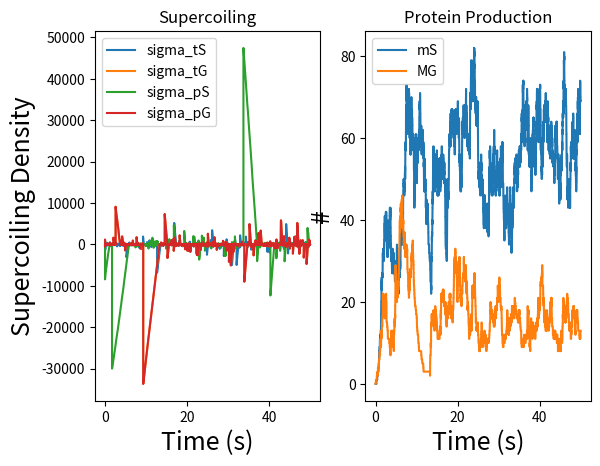

This chart was generated by the following Python code:
#!/usr/bin/python3

import numpy as np
import matplotlib.pyplot as plt
import json

T = 50
#Some constants
P_L = 2000                          # length of plasmid
TL_S = 203                          # length of transcribed portion of mSpinach
# TL_S = 68
# TL_G = 68
TL_G = 750
# PL_S = 40                           # length of p_Lac promoter
PL_S = 44                           # length of p_Lac promoter
PL_G = 44
# N_S = 150                           # length of intergenic region
N_S = 150

h0 = 10.5                           # number base pairs per turn in relaxed state
sigma0 = -1/h0                       # relaxed global supercoiling density
sigma_starS = sigma0 * P_L / PL_S  # optimal local supercoiling density
sigma_starG = sigma0 * P_L / PL_G

# Affect k_f and k_cat
zeta = 1 # elongation rate
beta = 1 # initiation rate

# Initialize system
s = {}
s['LacI']     = [500]
s['TetR']     = [500]
s['IPTG']     = [1000]
s['aTc']      = [1000]
s['aLacI']    = [0]
s['aTetR']    = [0]
s['pLacC']    = [0]
s['pTetC']    = [0]
s['p_Lac']    = [1000]
s['p_Tet']    = [1000]
s['R']        = [1000]
s['CC_S']     = [0]
s['EC_G']     = [0]
s['CC_G']     = [0]
s['EC_S']     = [0]
s['mS']       = [0]
s['MG']       = [0]
s['sigma_pS'] = [sigma0]
s['sigma_tS'] = [sigma0]
s['sigma_pG'] = [sigma0]
s['sigma_tG'] = [sigma0]

rho_L = 10
rho_T = 10
delta_p = 1
k_aL = 10
k_aT = 10
k_uaL = 1
k_uaT = 1
k_seqL = 10
k_seqT = 10
k_uL = 1
k_uT = 1
k_r = 1
k_open = 10
delta_m = 1
k_Mt = 1
k_Mg = 1
k_Msigma = 1
k_fS = zeta / (1 + (s['sigma_pS'][-1] - sigma_starS)**2 / k_Msigma)
k_fG = zeta / (1 + (s['sigma_pG'][-1] - sigma_starG)**2 / k_Msigma)
k_catS = beta / (1 + (s['sigma_tS'][-1] - sigma_starS)**2 / k_Msigma)
k_catG = beta / (1 + (s['sigma_tG'][-1] - sigma_starG)**2 / k_Msigma)

reactions = [
    [[],['LacI']],
    [['LacI'],[]],
    [['LacI','IPTG'],['aLacI']],
    [['aLacI'],['LacI','IPTG']],
    [['p_Lac','LacI'],['pLacC']],
    [['pLacC'],['p_Lac','LacI']],
    [['pLacC','IPTG'],['p_Lac','aLacI']],
    [['R','p_Lac'],['CC_S']],
    [['CC_S'],['R','p_Lac']],
    [['CC_S'],['EC_S']],
    [['EC_S'],['mS','R','p_Lac']],
    [['mS'],[]],
    [[],['TetR']],
    [['TetR'],[]],
    [['TetR','aTc'],['aTetR']],
    [['aTetR'],['TetR','aTc']],
    [['p_Tet','TetR'],['pTetC']],
    [['pTetC'],['p_Tet','TetR']],
    [['pTetC','aTc'],['p_Tet','aTetR']],
    [['R','p_Tet'],['CC_G']],
    [['CC_G'],['R','p_Tet']],
    [['CC_G'],['EC_G']],
    [['EC_G'],['MG','R','p_Tet']],
    [['MG'],[]]
]

def copy_system():
    for key in s.keys():
        s[key].append(s[key][-1])

def react(reactants, products):
    for r in reactants:
        s[r][-1] -= 1
    for p in products:
        s[p][-1] += 1

# Topoisomerase and gyrase dynamics
T0 = 10
topo_tau = 0.25
G0 = 10
gamma = 0.3
def m(sigma):
    d = sigma - sigma0
    if d > 0:
        return -G0 * gamma * d**2 / (k_Mg * sigma0 + d**2)
    else :
        return T0 * topo_tau * d**2 / (k_Mt * sigma0 + d**2)

t = [0]

reaction_indices = []
while t[-1] < T:

    # Update dynamic rates
    k_fS = zeta / (1 + (s['sigma_pS'][-1] - sigma_starS)**2 / k_Msigma)
    k_fG = zeta / (1 + (s['sigma_pG'][-1] - sigma_starG)**2 / k_Msigma)
    k_catS = beta / (1 + (s['sigma_tS'][-1] - sigma_starS)**2 / k_Msigma)
    k_catG = beta / (1 + (s['sigma_tG'][-1] - sigma_starG)**2 / k_Msigma)

    #Compute propensities
    props = np.asarray([
        rho_L,
        delta_p * s['LacI'][-1],
        k_aL * s['LacI'][-1] * s['IPTG'][-1],
        k_uaL * s['aLacI'][-1],
        k_seqL * s['p_Lac'][-1] * s['LacI'][-1],
        k_uL * s['pLacC'][-1],
        k_aL * s['pLacC'][-1] * s['IPTG'][-1],
        k_fS * s['R'][-1] * s['p_Lac'][-1],
        k_r * s['CC_S'][-1],
        k_open * s['CC_S'][-1],
        k_catS * s['EC_S'][-1],
        delta_m * s['mS'][-1],
        rho_T,
        delta_p * s['TetR'][-1],
        k_aT * s['TetR'][-1] * s['aTc'][-1],
        k_uaT * s['aTetR'][-1],
        k_seqT * s['p_Tet'][-1] * s['TetR'][-1],
        k_uT * s['pTetC'][-1],
        k_aT * s['pTetC'][-1] * s['aTc'][-1],
        k_fG * s['R'][-1] * s['p_Tet'][-1],
        k_r * s['CC_G'][-1],
        k_open * s['CC_G'][-1],
        k_catG * s['EC_G'][-1],
        delta_m * s['MG'][-1]
    ])

    prop_sum = sum(props)
    if prop_sum == 0:
        break

    tau = np.random.exponential(1/prop_sum)
    t.append(t[-1] + tau)

    r = np.random.rand() * prop_sum

    copy_system()

    for i in range(len(props)-1, -1, -1):
        if r > sum(props[:i]):
            reaction_indices.append(i)
            react(reactions[i][0], reactions[i][1])
            break 

    delta_kink = h0 / (s['sigma_pS'][-1] + s['sigma_tG'][-1])

    n_fS = max(PL_S + (s['p_Tet'][-1] / (s['pTetC'][-1] + s['p_Tet'][-1])) * (N_S / 2) + (s['pTetC'][-1] / (s['pTetC'][-1] + s['p_Tet'][-1])) * (TL_G + N_S / 2) - delta_kink, 1)
    n_fG = max(TL_G + N_S/2 + delta_kink, 1)

    s['sigma_tS'][-1] +=  (PL_S / (2 * h0 * TL_S)) * (s['EC_S'][-1] - s['EC_S'][-2] - s['CC_S'][-1] + s['CC_S'][-2]) + m(s['sigma_tS'][-1])
    s['sigma_tG'][-1] +=  (TL_G / (2 * h0 * n_fG)) * (max(s['MG'][-1] - s['MG'][-2], 0) - s['EC_G'][-1] + s['EC_G'][-2]) + (PL_G / (2 * h0 * TL_G)) * (s['EC_G'][-1] - s['EC_G'][-2] - s['CC_G'][-1] + s['CC_G'][-2]) + m(s['sigma_tG'][-1])
    s['sigma_pS'][-1] += -(PL_S / (2 * h0 * n_fS)) * (s['EC_S'][-1] - s['EC_S'][-2] - s['CC_S'][-1] + s['CC_S'][-2]) + m(s['sigma_pS'][-1])
    s['sigma_pG'][-1] +=  (PL_G / (2 * h0 * n_fG)) * (s['EC_G'][-1] - s['EC_G'][-2] - s['CC_G'][-1] + s['CC_G'][-2]) + m(s['sigma_pS'][-1])

plt.subplot(1,2,1)
plt.plot(t, s['sigma_tS'], label='sigma_tS')
plt.plot(t, s['sigma_tG'], label='sigma_tG')
plt.plot(t, s['sigma_pS'], label='sigma_pS')
plt.plot(t, s['sigma_tG'], label='sigma_pG')
plt.xlabel('Time (s)', fontsize=18)
plt.ylabel('Supercoiling Density', fontsize=18)
plt.title('Supercoiling')
plt.legend()

plt.subplot(1,2,2)
plt.plot(t, s['mS'], label='mS')
plt.plot(t, s['MG'], label='MG')
plt.xlabel('Time (s)', fontsize=18)
plt.ylabel('#', fontsize=18)
plt.title('Protein Production')

plt.legend()
plt.savefig('plot.png')
